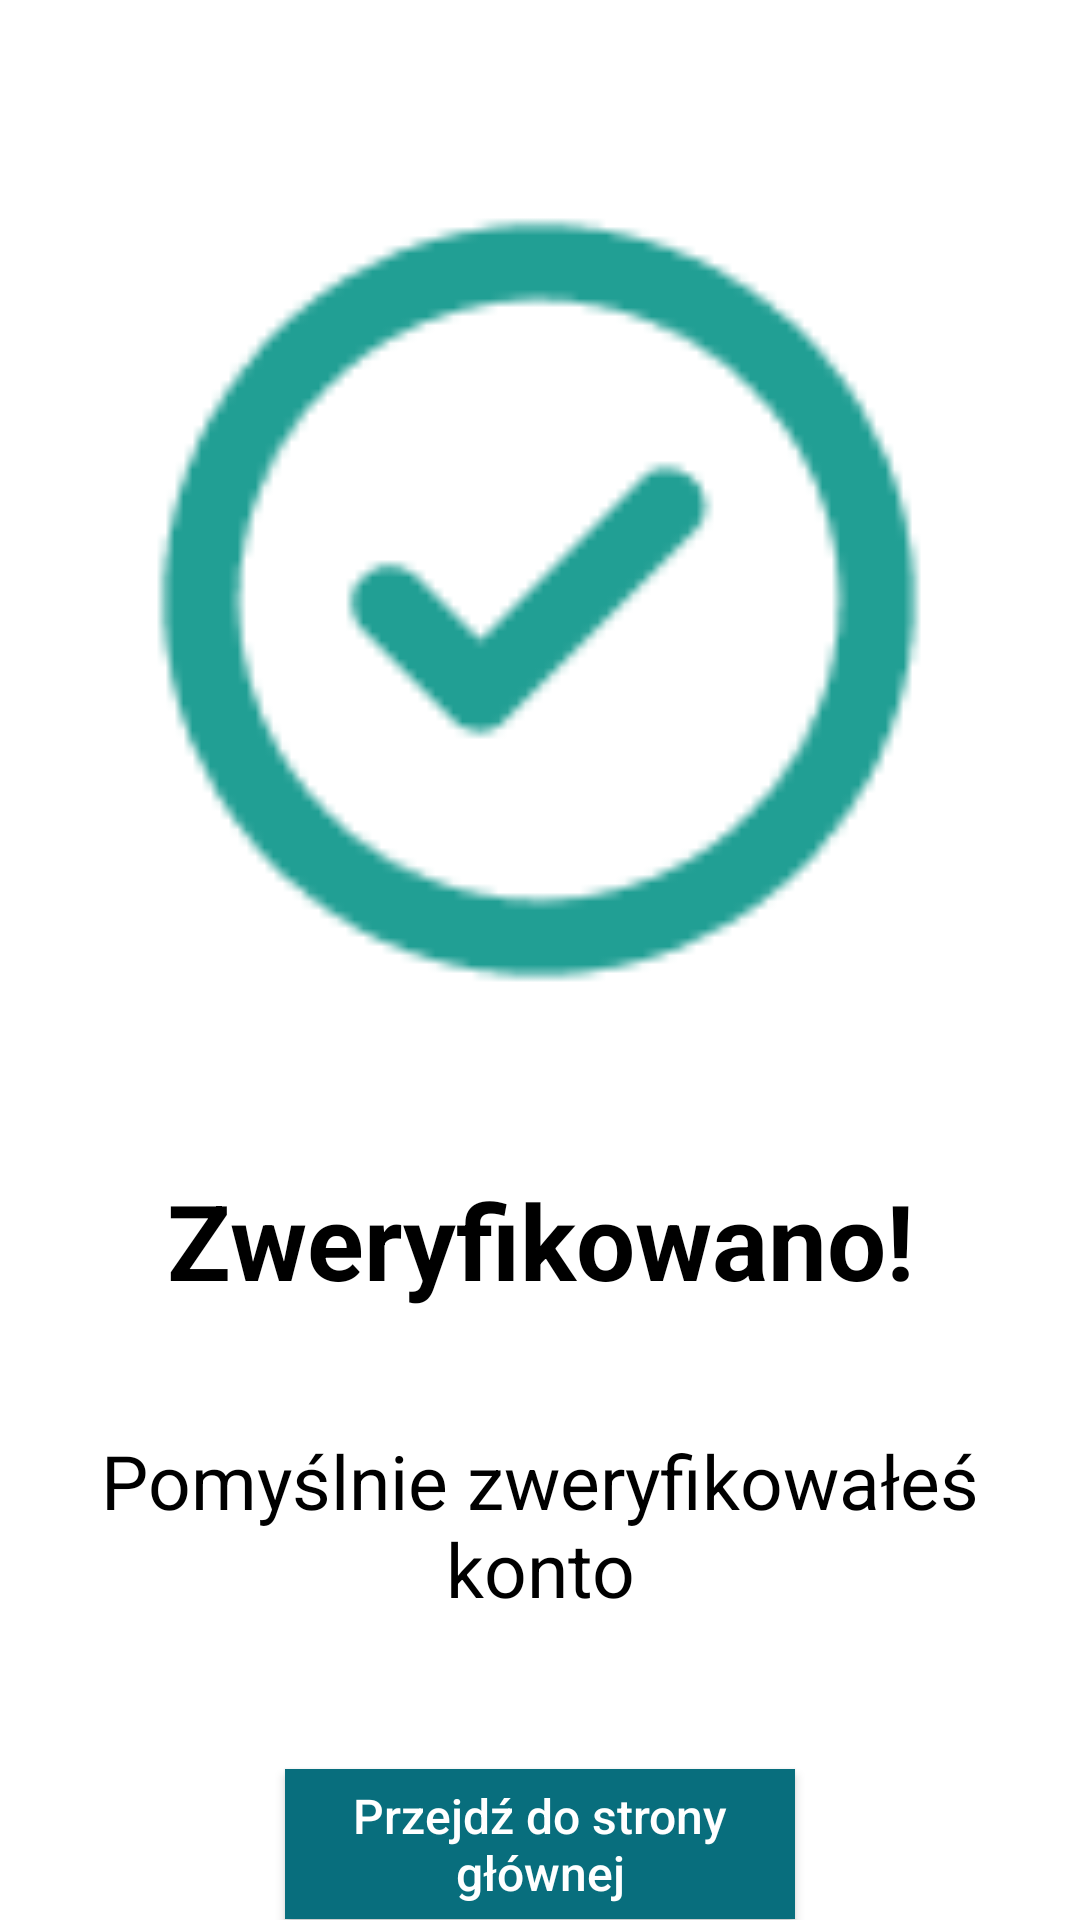

Write the Android layout XML for this screen, with the resource values it uses.
<!-- AndroidManifest.xml: application theme Theme.Barter -->
<!-- res/layout/activity_successful_verification.xml -->
<?xml version="1.0" encoding="utf-8"?>
<androidx.constraintlayout.widget.ConstraintLayout
    xmlns:android="http://schemas.android.com/apk/res/android"
    xmlns:app="http://schemas.android.com/apk/res-auto"
    xmlns:tools="http://schemas.android.com/tools"
    android:layout_width="match_parent"
    android:layout_height="match_parent"
    android:background="@color/primaryBackgroundColor"
    tools:context="org.studia.barterapplication.activities.SuccessfulVerificationActivity">

    <ImageView
        android:id="@+id/ver"
        android:layout_width="300dp"
        android:layout_height="300dp"
        android:layout_marginTop="50dp"
        android:contentDescription="@string/app_name"
        android:src="@drawable/ver"
        app:layout_constraintEnd_toEndOf="parent"
        app:layout_constraintHorizontal_bias="0.497"
        app:layout_constraintStart_toStartOf="parent"
        app:layout_constraintTop_toTopOf="parent" />


    <Button
        android:id="@+id/goToMainPageBtn"
        android:layout_width="170dp"
        android:layout_height="50dp"
        android:layout_alignParentStart="true"
        android:layout_alignParentTop="true"
        android:layout_marginTop="50dp"
        android:background="@color/button_color"
        android:hint="@string/go_to_main_page"
        android:textColorHint="@color/white"
        android:textSize="16sp"
        app:layout_constraintEnd_toEndOf="parent"
        app:layout_constraintStart_toStartOf="parent"
        app:layout_constraintTop_toBottomOf="@+id/successfullyVerified" />

    <TextView
        android:id="@+id/verified"
        android:layout_width="wrap_content"
        android:layout_height="wrap_content"
        android:layout_marginTop="40dp"
        android:gravity="center"
        android:text="@string/verified"
        android:textColor="@color/black"
        android:textSize="35sp"
        android:textStyle="bold"
        app:layout_constraintEnd_toEndOf="parent"
        app:layout_constraintStart_toStartOf="parent"
        app:layout_constraintTop_toBottomOf="@+id/ver" />

    <TextView
        android:id="@+id/successfullyVerified"
        android:layout_width="350dp"
        android:layout_height="wrap_content"
        android:layout_marginTop="40dp"
        android:gravity="center"
        android:text="@string/you_have_successfully_verified_your_account"
        android:textColor="@color/black"
        android:textSize="25sp"
        app:layout_constraintEnd_toEndOf="parent"
        app:layout_constraintStart_toStartOf="parent"
        app:layout_constraintTop_toBottomOf="@+id/verified" />


</androidx.constraintlayout.widget.ConstraintLayout>
<!-- resources referenced by this layout -->
<resources>
  <color name="black">#FF000000</color>
  <color name="button_color">#086E7D</color>
  <color name="primaryBackgroundColor">#ffffff</color>
  <color name="white">#FFFFFFFF</color>
  <!-- drawable ver: png bitmap (drawable-v24, 2416 bytes) -->
  <string name="app_name">Barter</string>
  <string name="go_to_main_page">Przejdź do strony głównej</string>
  <string name="verified">Zweryfikowano!</string>
  <string name="you_have_successfully_verified_your_account">Pomyślnie zweryfikowałeś konto</string>
  <style name="Theme.Barter" parent="Theme.AppCompat.Light.DarkActionBar">
          
          <item name="colorPrimary">@color/actionBarColor</item>
          <item name="colorPrimaryVariant">@color/actionBarColor</item>
          <item name="colorOnPrimary">@color/white</item>
          
          <item name="colorSecondary">@color/teal_200</item>
          <item name="colorSecondaryVariant">@color/teal_700</item>
          <item name="colorOnSecondary">@color/black</item>
          
          <item name="android:statusBarColor" tools:targetApi="l">?attr/colorPrimaryVariant</item>
          
      </style>
  <color name="actionBarColor">#7CD1B8</color>
  <color name="teal_200">#FF03DAC5</color>
  <color name="teal_700">#FF018786</color>
</resources>
